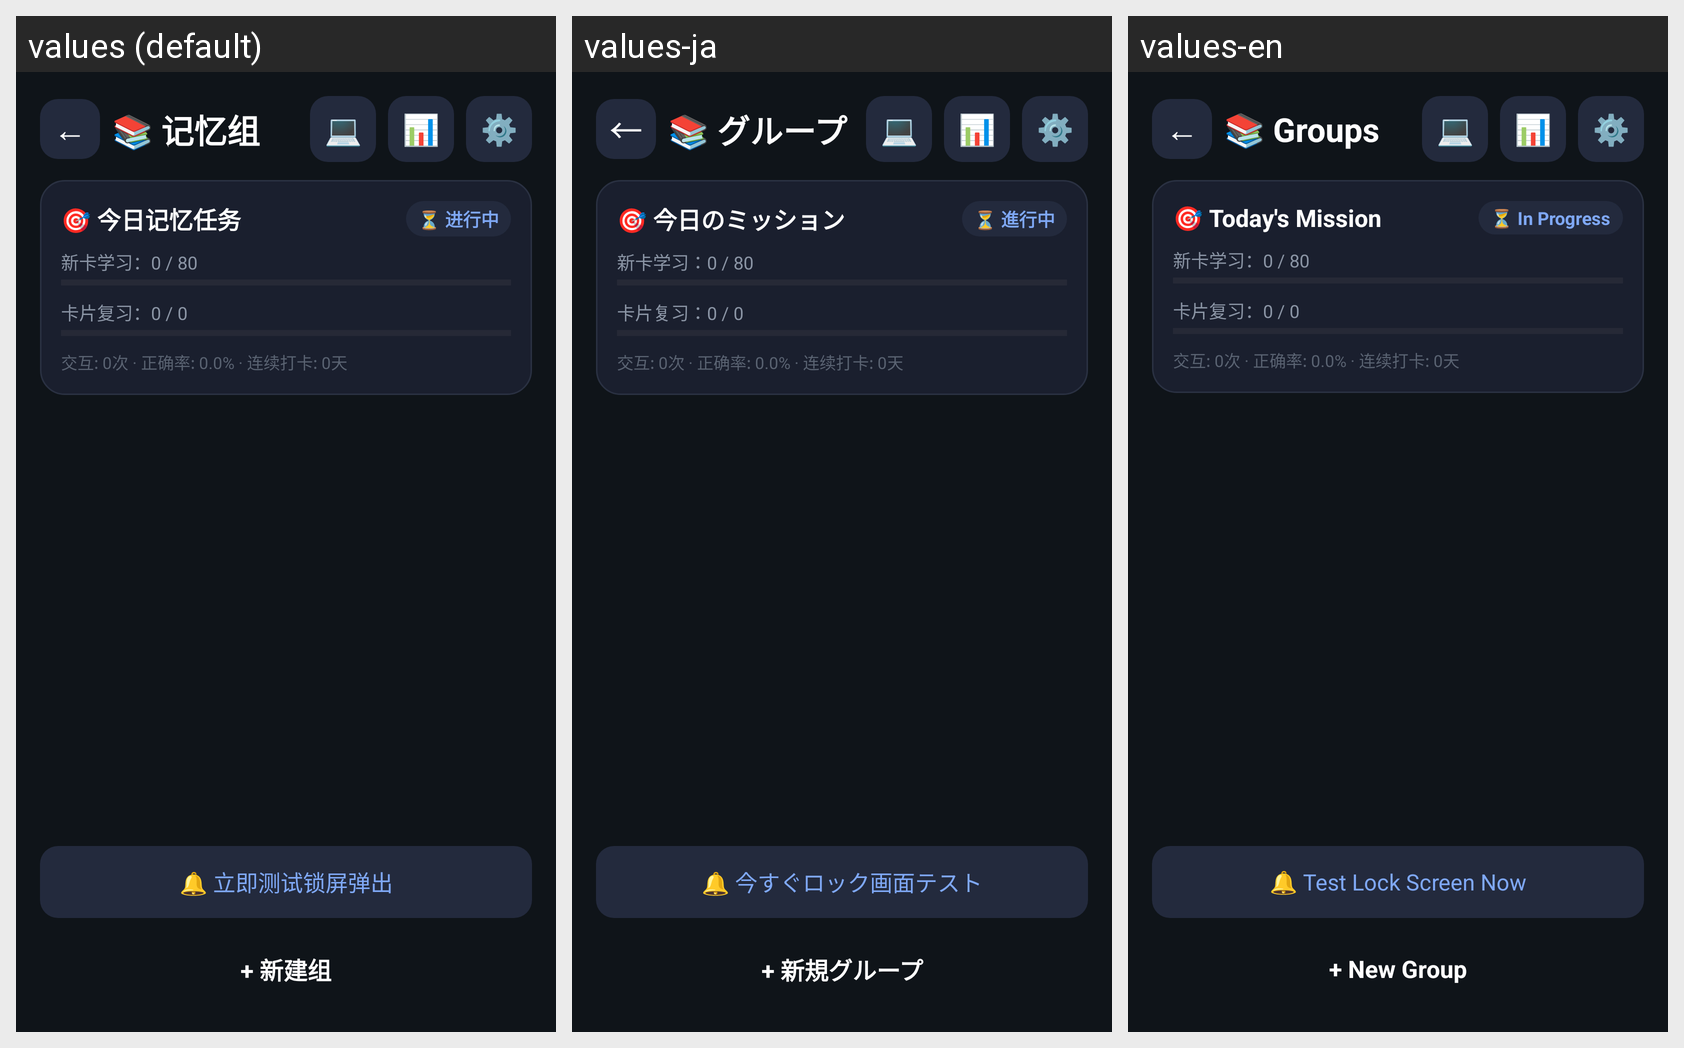

The Android screen above is rendered under several locales of the same app. Produce the string resources it draws, with the default and per-locale values.
Android screen res/layout/activity_group_list.xml rendered under 3 locales, left to right: values (default), values-ja, values-en. Device: Nexus 5 (rendered at 1080×1920; each locale shown at half size, 540×960, under a caption strip naming it); theme Theme.MemoRecite.
Strings drawn on this screen, with the default value and each locale's value (text and hints the layout hard-codes, and strings that could not be matched under every locale, appear in the picture but are not listed):

gl_title
  values: 📚 记忆组
  values-ja: 📚 グループ
  values-en: 📚 Groups

gl_pc_upload
  values: 💻
  values-ja: 💻
  values-en: 💻

gl_statistics
  values: 📊
  values-ja: 📊
  values-en: 📊

gl_settings
  values: ⚙️
  values-ja: ⚙️
  values-en: ⚙️

task_title
  values: 🎯 今日记忆任务
  values-ja: 🎯 今日のミッション
  values-en: 🎯 Today's Mission

task_status_in_progress
  values: ⏳ 进行中
  values-ja: ⏳ 進行中
  values-en: ⏳ In Progress

gl_test_now
  values: 🔔 立即测试锁屏弹出
  values-ja: 🔔 今すぐロック画面テスト
  values-en: 🔔 Test Lock Screen Now

gl_new_group
  values: + 新建组
  values-ja: + 新規グループ
  values-en: + New Group
